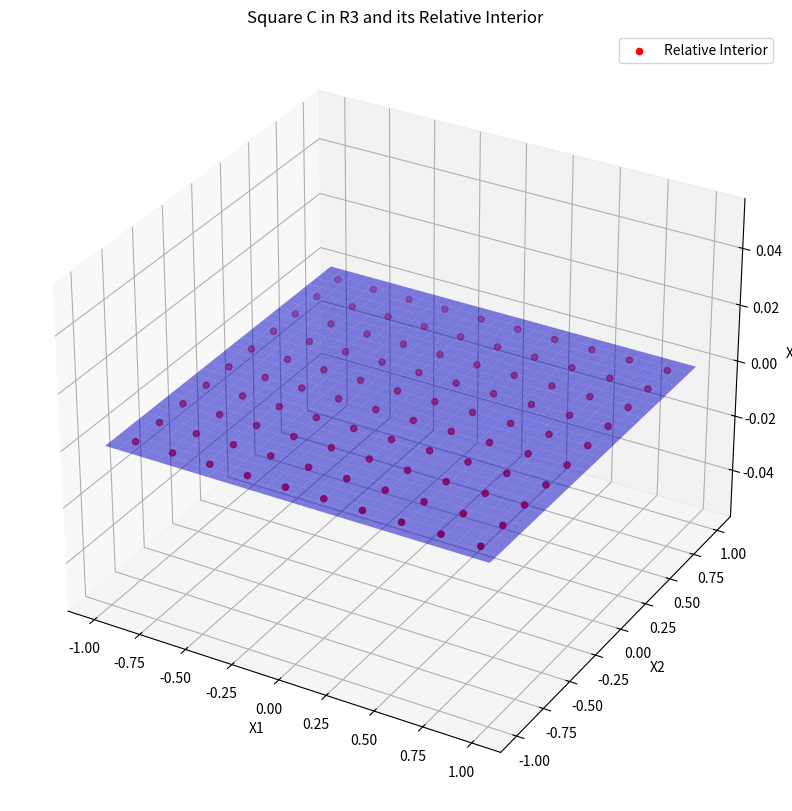

Generate this figure with matplotlib:
import matplotlib.pyplot as plt
import numpy as np

fig = plt.figure(figsize=(10, 10))
ax = fig.add_subplot(111, projection='3d')

x1 = np.linspace(-1, 1, 30)
x2 = np.linspace(-1, 1, 30)
X1, X2 = np.meshgrid(x1, x2)
X3 = np.zeros_like(X1)

ax.plot_surface(X1, X2, X3, alpha=0.5, color='b')

relint_x1 = np.linspace(-0.9, 0.9, 10)
relint_x2 = np.linspace(-0.9, 0.9, 10)
relint_X1, relint_X2 = np.meshgrid(relint_x1, relint_x2)
relint_X3 = np.zeros_like(relint_X1)

ax.scatter(relint_X1, relint_X2, relint_X3, color='r', label='Relative Interior')

ax.set_xlabel('X1')
ax.set_ylabel('X2')
ax.set_zlabel('X3')
ax.set_title('Square C in R3 and its Relative Interior')
ax.legend()

plt.show()
